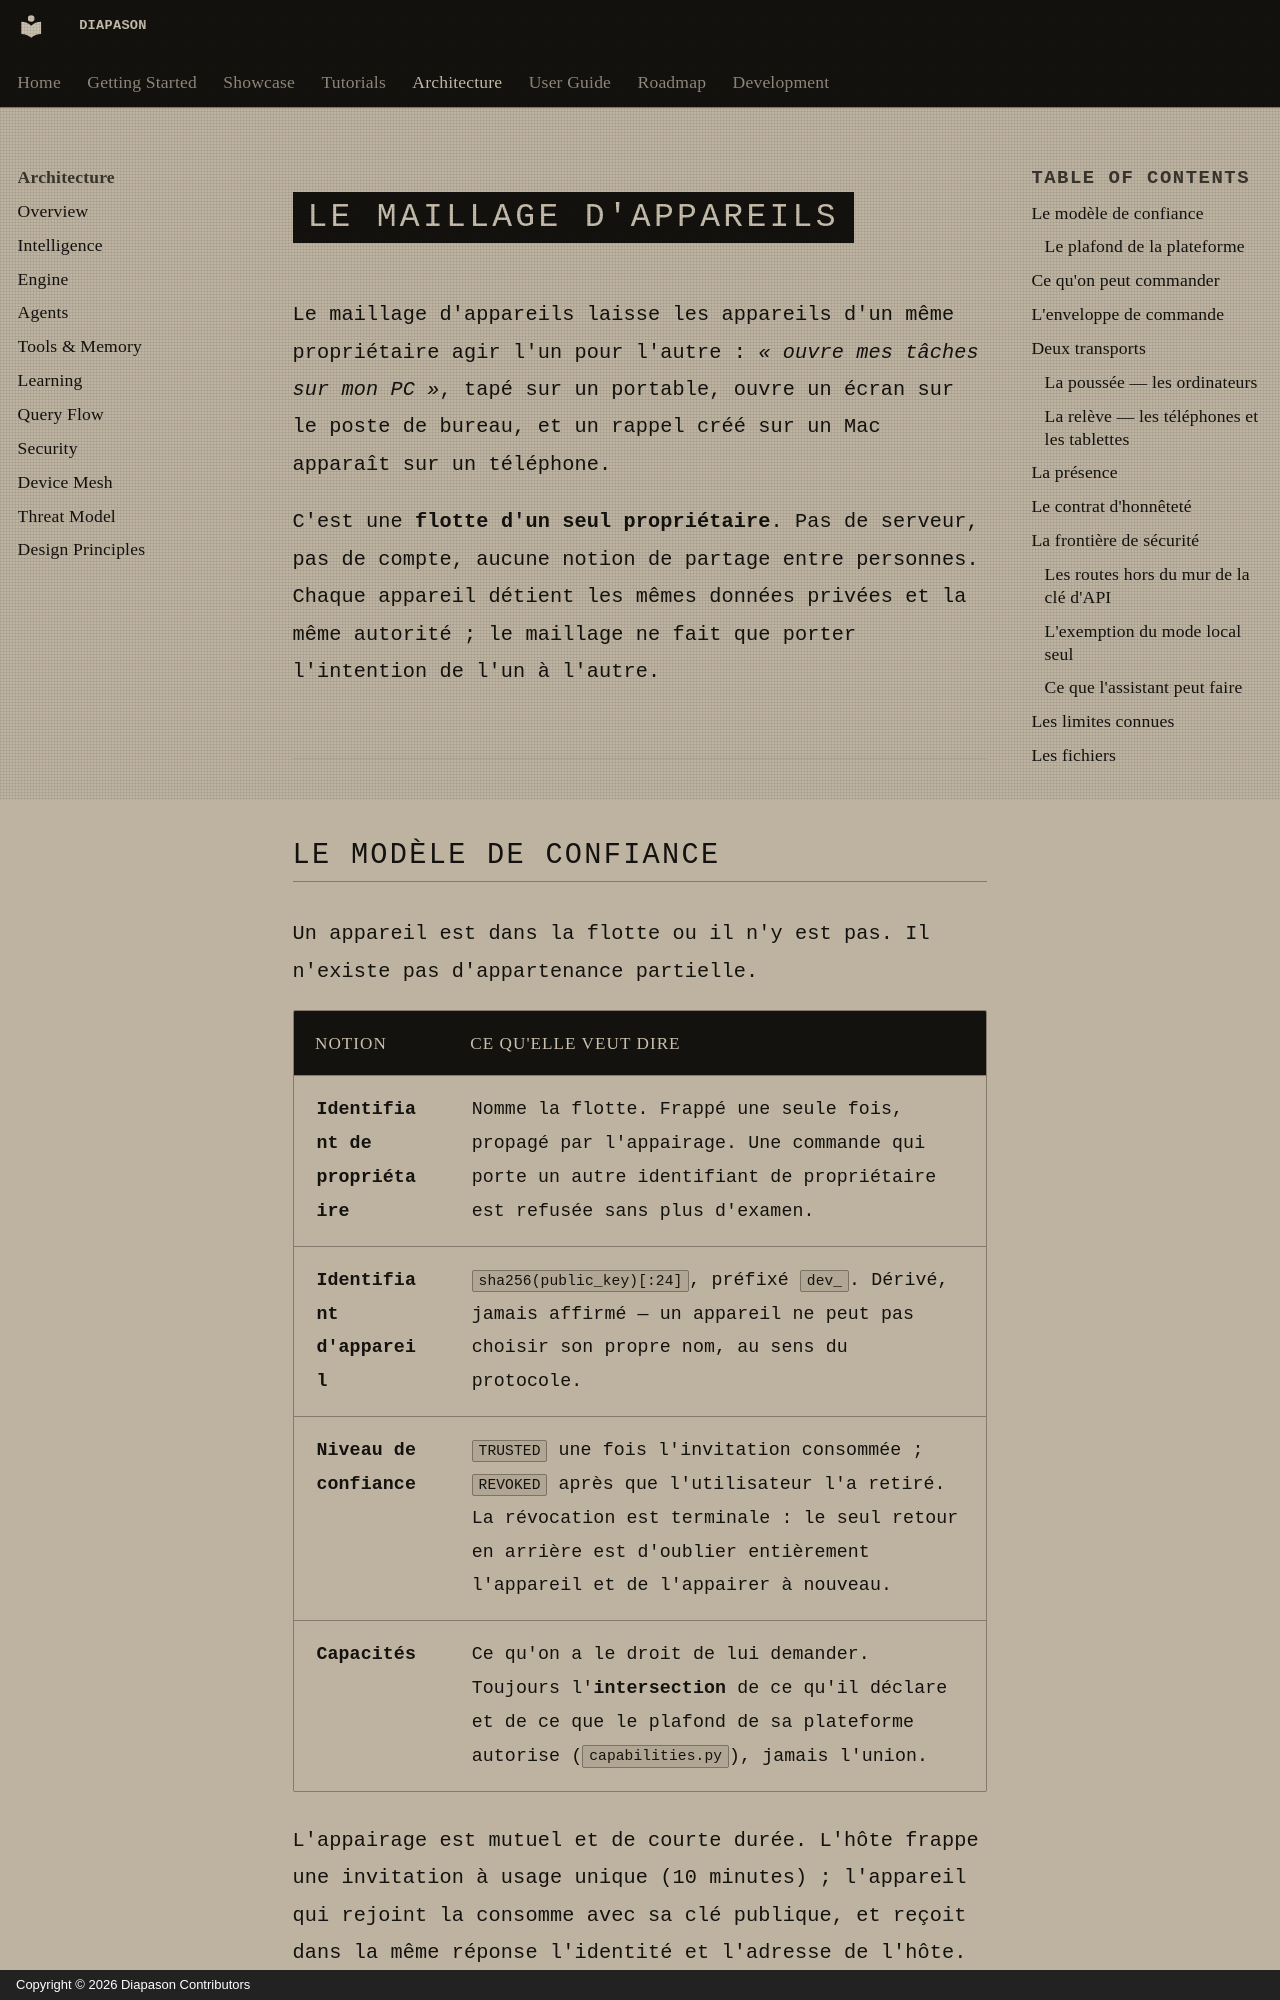

repository: carlitoetienne01-spec/Diapason · page: architecture/device-mesh/index.html · generator: mkdocs · copyright: Copyright © 2026 Diapason Contributors

# Le maillage d'appareils

Le maillage d'appareils laisse les appareils d'un même propriétaire agir l'un pour l'autre : *« ouvre mes tâches sur mon PC »*, tapé sur un portable, ouvre un écran sur le poste de bureau, et un rappel créé sur un Mac apparaît sur un téléphone.

C'est une **flotte d'un seul propriétaire**. Pas de serveur, pas de compte, aucune notion de partage entre personnes. Chaque appareil détient les mêmes données privées et la même autorité ; le maillage ne fait que porter l'intention de l'un à l'autre.

---
